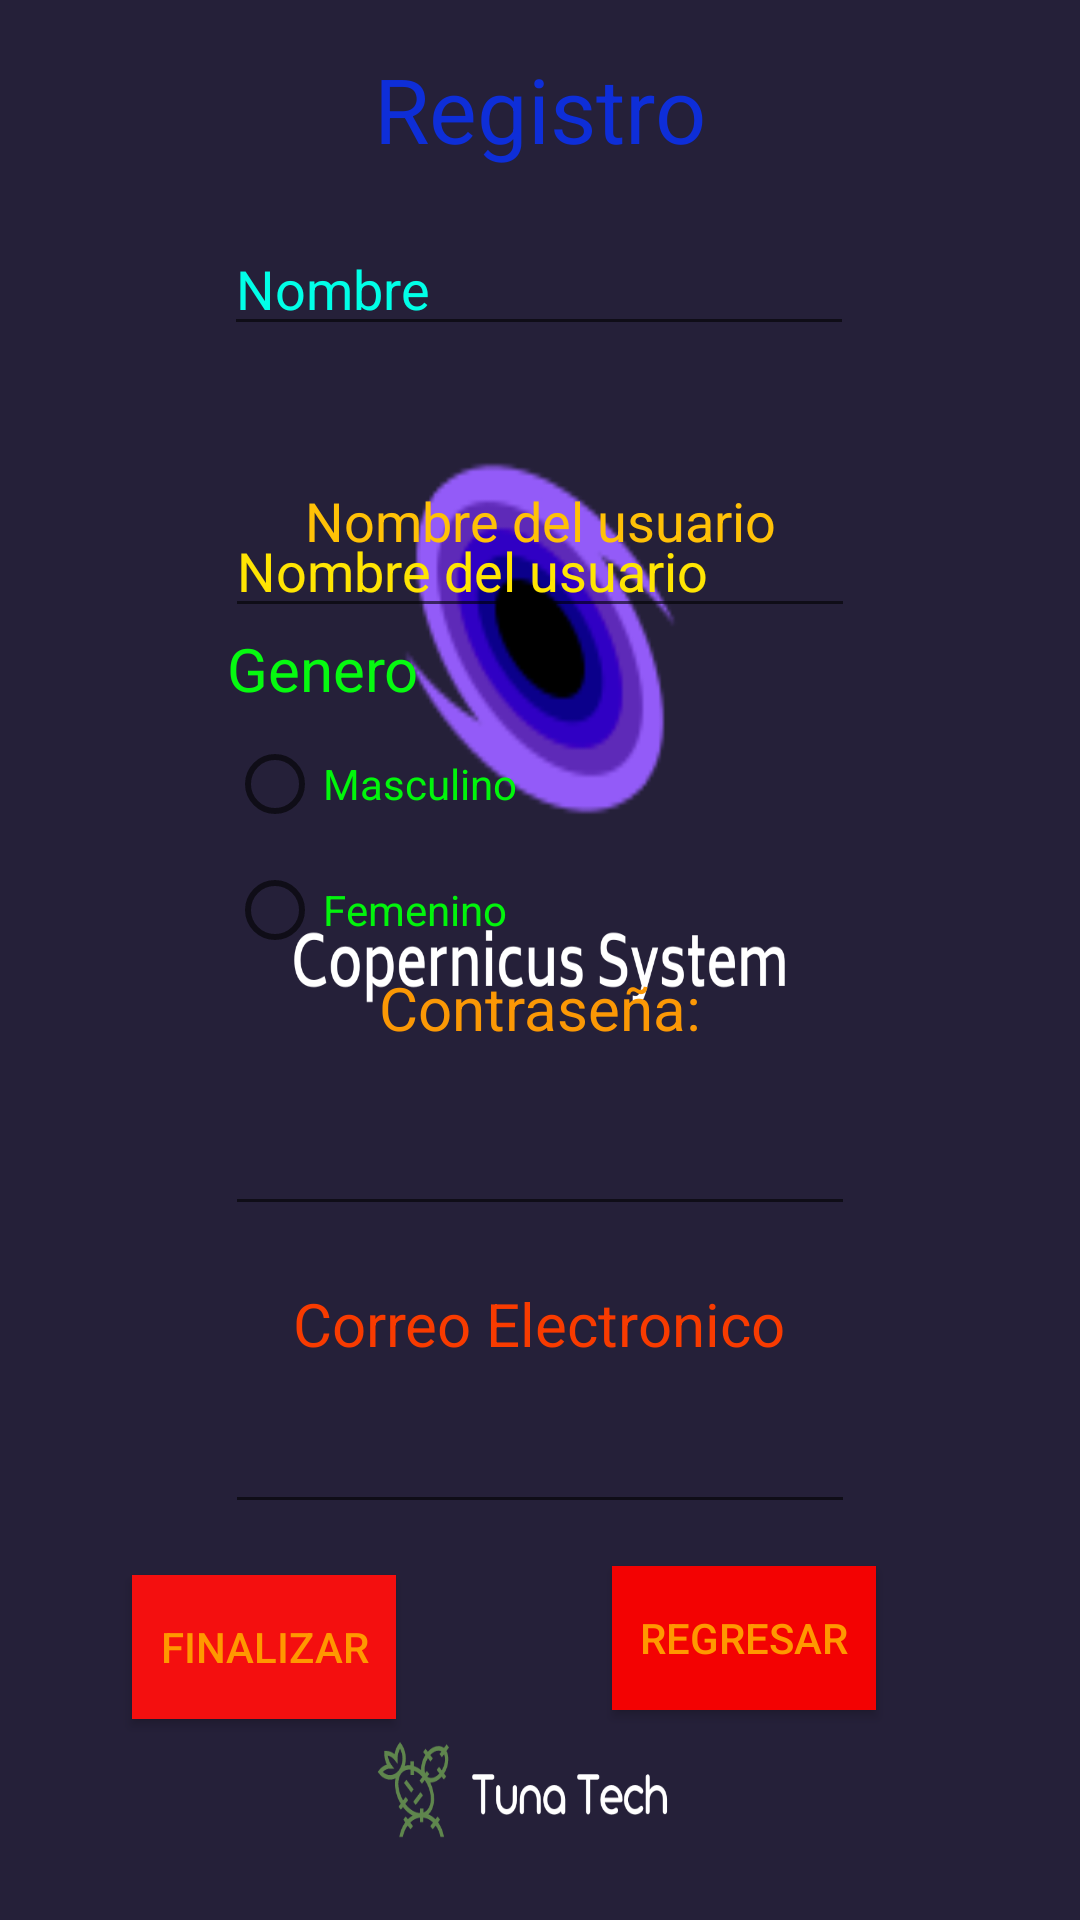

This screen was rendered from an Android layout file. Write that file and the resources it references.
<!-- AndroidManifest.xml: application theme Theme.Appfull -->
<!-- res/layout/activity_registro.xml -->
<?xml version="1.0" encoding="utf-8"?>
<androidx.constraintlayout.widget.ConstraintLayout xmlns:android="http://schemas.android.com/apk/res/android"
    xmlns:app="http://schemas.android.com/apk/res-auto"
    xmlns:tools="http://schemas.android.com/tools"
    android:layout_width="match_parent"
    android:layout_height="match_parent"
    android:background="@drawable/system"
    tools:context=".Registro"
    tools:layout_editor_absoluteX="42dp"
    tools:layout_editor_absoluteY="-4dp">

    <TextView
        android:id="@+id/textView"
        android:layout_width="wrap_content"
        android:layout_height="wrap_content"
        android:layout_marginStart="129dp"
        android:layout_marginTop="16dp"
        android:layout_marginEnd="129dp"
        android:text="Registro"
        android:textColor="#0E2ED8"
        android:textSize="30sp"
        app:layout_constraintEnd_toEndOf="parent"
        app:layout_constraintStart_toStartOf="parent"
        app:layout_constraintTop_toTopOf="parent" />

    <TextView
        android:id="@+id/textView2"
        android:layout_width="wrap_content"
        android:layout_height="wrap_content"
        android:layout_marginStart="179dp"
        android:layout_marginTop="16dp"
        android:layout_marginEnd="182dp"
        android:layout_marginBottom="10dp"
        android:text="@string/nombre"
        android:textColor="#08F3DD"
        android:textSize="18sp"
        app:layout_constraintBottom_toTopOf="@+id/NombreR"
        app:layout_constraintEnd_toEndOf="parent"
        app:layout_constraintStart_toStartOf="parent"
        app:layout_constraintTop_toBottomOf="@+id/textView" />

    <EditText
        android:id="@+id/NombreR"
        android:layout_width="wrap_content"
        android:layout_height="wrap_content"
        android:layout_marginStart="100dp"
        android:layout_marginTop="6dp"
        android:layout_marginEnd="101dp"
        android:layout_marginBottom="23dp"
        android:autofillHints=""
        android:ems="10"
        android:inputType="textPersonName"
        android:text="@string/nombre"
        android:textColor="#01FFE7"
        app:layout_constraintBottom_toTopOf="@+id/textView3"
        app:layout_constraintEnd_toEndOf="parent"
        app:layout_constraintStart_toStartOf="parent"
        app:layout_constraintTop_toBottomOf="@+id/textView2"
        tools:ignore="DuplicateSpeakableTextCheck" />

    <TextView
        android:id="@+id/textView3"
        android:layout_width="wrap_content"
        android:layout_height="wrap_content"
        android:layout_marginStart="144dp"
        android:layout_marginTop="23dp"
        android:layout_marginEnd="144dp"
        android:layout_marginBottom="21dp"
        android:text="@string/nombre_del_usuario"
        android:textColor="#FFC107"
        android:textSize="18sp"
        app:layout_constraintBottom_toTopOf="@+id/UsuarioR"
        app:layout_constraintEnd_toEndOf="parent"
        app:layout_constraintStart_toStartOf="parent"
        app:layout_constraintTop_toBottomOf="@+id/NombreR" />

    <EditText
        android:id="@+id/UsuarioR"
        android:layout_width="wrap_content"
        android:layout_height="wrap_content"
        android:layout_marginStart="101dp"
        android:layout_marginEnd="101dp"
        android:ems="10"
        android:inputType="textPersonName"
        android:text="@string/nombre_del_usuario"
        android:textColor="#FFE503"
        app:layout_constraintBottom_toTopOf="@+id/radioGroup"
        app:layout_constraintEnd_toEndOf="parent"
        app:layout_constraintStart_toStartOf="parent"
        tools:ignore="DuplicateSpeakableTextCheck" />

    <RadioGroup
        android:id="@+id/radioGroup"
        android:layout_width="wrap_content"
        android:layout_height="wrap_content"
        android:layout_marginStart="101dp"
        android:layout_marginEnd="129dp"
        app:layout_constraintEnd_toEndOf="parent"
        app:layout_constraintStart_toStartOf="parent"
        app:layout_constraintTop_toBottomOf="@+id/UsuarioR">

        <TextView
            android:id="@+id/textView5"
            android:layout_width="181dp"
            android:layout_height="34dp"
            android:text="@string/genero"
            android:textColor="#06FA10"
            android:textSize="20sp" />

        <RadioButton
            android:id="@+id/Masc"
            android:layout_width="165dp"
            android:layout_height="36dp"
            android:text="@string/masculino"
            android:textColor="#01F60B" />

        <RadioButton
            android:id="@+id/Fem"
            android:layout_width="165dp"
            android:layout_height="48dp"
            android:text="@string/femenino"
            android:textColor="#02F40C" />
    </RadioGroup>

    <TextView
        android:id="@+id/textView6"
        android:layout_width="wrap_content"
        android:layout_height="wrap_content"
        android:layout_marginStart="168dp"
        android:layout_marginTop="18dp"
        android:layout_marginEnd="168dp"
        android:layout_marginBottom="17dp"
        android:text="@string/contrasenia"
        android:textColor="#FB9805"
        android:textSize="20sp"
        app:layout_constraintBottom_toTopOf="@+id/ContraseñaR"
        app:layout_constraintEnd_toEndOf="parent"
        app:layout_constraintStart_toStartOf="parent"
        app:layout_constraintTop_toBottomOf="@+id/radioGroup" />

    <EditText
        android:id="@+id/ContraseñaR"
        android:layout_width="wrap_content"
        android:layout_height="wrap_content"
        android:layout_marginStart="101dp"
        android:layout_marginTop="1dp"
        android:layout_marginEnd="101dp"
        android:layout_marginBottom="15dp"
        android:ems="10"
        android:inputType="textPassword"
        android:textColor="#FFC004"
        app:layout_constraintBottom_toTopOf="@+id/textView10"
        app:layout_constraintEnd_toEndOf="parent"
        app:layout_constraintStart_toStartOf="parent"
        app:layout_constraintTop_toBottomOf="@+id/textView6" />

    <TextView
        android:id="@+id/textView10"
        android:layout_width="wrap_content"
        android:layout_height="wrap_content"
        android:layout_marginStart="147dp"
        android:layout_marginTop="4dp"
        android:layout_marginEnd="148dp"
        android:layout_marginBottom="7dp"
        android:text="@string/Email"
        android:textColor="#F83B00"
        android:textSize="20sp"
        app:layout_constraintBottom_toTopOf="@+id/EmailR"
        app:layout_constraintEnd_toEndOf="parent"
        app:layout_constraintStart_toStartOf="parent"
        app:layout_constraintTop_toBottomOf="@+id/ContraseñaR" />

    <EditText
        android:id="@+id/EmailR"
        android:layout_width="wrap_content"
        android:layout_height="wrap_content"
        android:layout_marginStart="101dp"
        android:layout_marginTop="5dp"
        android:layout_marginEnd="101dp"
        android:layout_marginBottom="17dp"
        android:autofillHints=""
        android:ems="10"
        android:inputType="textEmailAddress"
        android:textColor="#FF0101"
        app:layout_constraintBottom_toTopOf="@+id/Registro"
        app:layout_constraintEnd_toEndOf="parent"
        app:layout_constraintStart_toStartOf="parent"
        app:layout_constraintTop_toBottomOf="@+id/textView10"
        tools:ignore="MissingConstraints" />

    <Button
        android:id="@+id/Registro"
        android:layout_width="wrap_content"
        android:layout_height="wrap_content"
        android:layout_marginStart="44dp"
        android:layout_marginBottom="90dp"
        android:background="#F80C0C"
        android:backgroundTint="#F40F0F"
        android:text="@string/Fin"
        android:textColor="#FF9800"
        app:layout_constraintBottom_toBottomOf="parent"
        app:layout_constraintEnd_toStartOf="@+id/volver"
        app:layout_constraintHorizontal_bias="0.0"
        app:layout_constraintStart_toStartOf="parent"
        app:layout_constraintTop_toBottomOf="@+id/EmailR" />

    <Button
        android:id="@+id/volver"
        android:layout_width="wrap_content"
        android:layout_height="wrap_content"
        android:layout_marginTop="14dp"
        android:layout_marginEnd="68dp"
        android:layout_marginBottom="70dp"
        android:background="#ED0404"
        android:backgroundTint="#F30202"
        android:text="@string/regresar"
        android:textColor="#FF9800"
        app:layout_constraintBottom_toBottomOf="parent"
        app:layout_constraintEnd_toEndOf="parent"
        app:layout_constraintTop_toBottomOf="@+id/EmailR" />

</androidx.constraintlayout.widget.ConstraintLayout>
<!-- resources referenced by this layout -->
<resources>
  <!-- drawable system: png bitmap (drawable, 142069 bytes) -->
  <string name="Email">Correo Electronico</string>
  <string name="Fin">Finalizar</string>
  <string name="contrasenia">Contraseña:</string>
  <string name="femenino">Femenino</string>
  <string name="genero">Genero</string>
  <string name="masculino">Masculino</string>
  <string name="nombre">Nombre</string>
  <string name="nombre_del_usuario">Nombre del usuario</string>
  <string name="regresar">Regresar</string>
  <style name="Theme.Appfull" parent="Theme.MaterialComponents.DayNight.NoActionBar">
          
          <item name="colorPrimary">@color/purple_500</item>
          <item name="colorPrimaryVariant">@color/purple_700</item>
          <item name="colorOnPrimary">@color/white</item>
          
          <item name="colorSecondary">@color/teal_200</item>
          <item name="colorSecondaryVariant">@color/teal_700</item>
          <item name="colorOnSecondary">@color/black</item>
          
          <item name="android:statusBarColor" tools:targetApi="l">?attr/colorPrimaryVariant</item>
          
      </style>
  <!-- not gathered from this repository: default colours our renderer supplied (Android Studio template values) -->
  <color name="purple_500">#FF6200EE</color>
  <color name="purple_700">#FF3700B3</color>
  <color name="teal_200">#FF03DAC5</color>
  <color name="teal_700">#FF018786</color>
  <color name="black">#FF000000</color>
  <color name="white">#FFFFFFFF</color>
</resources>
